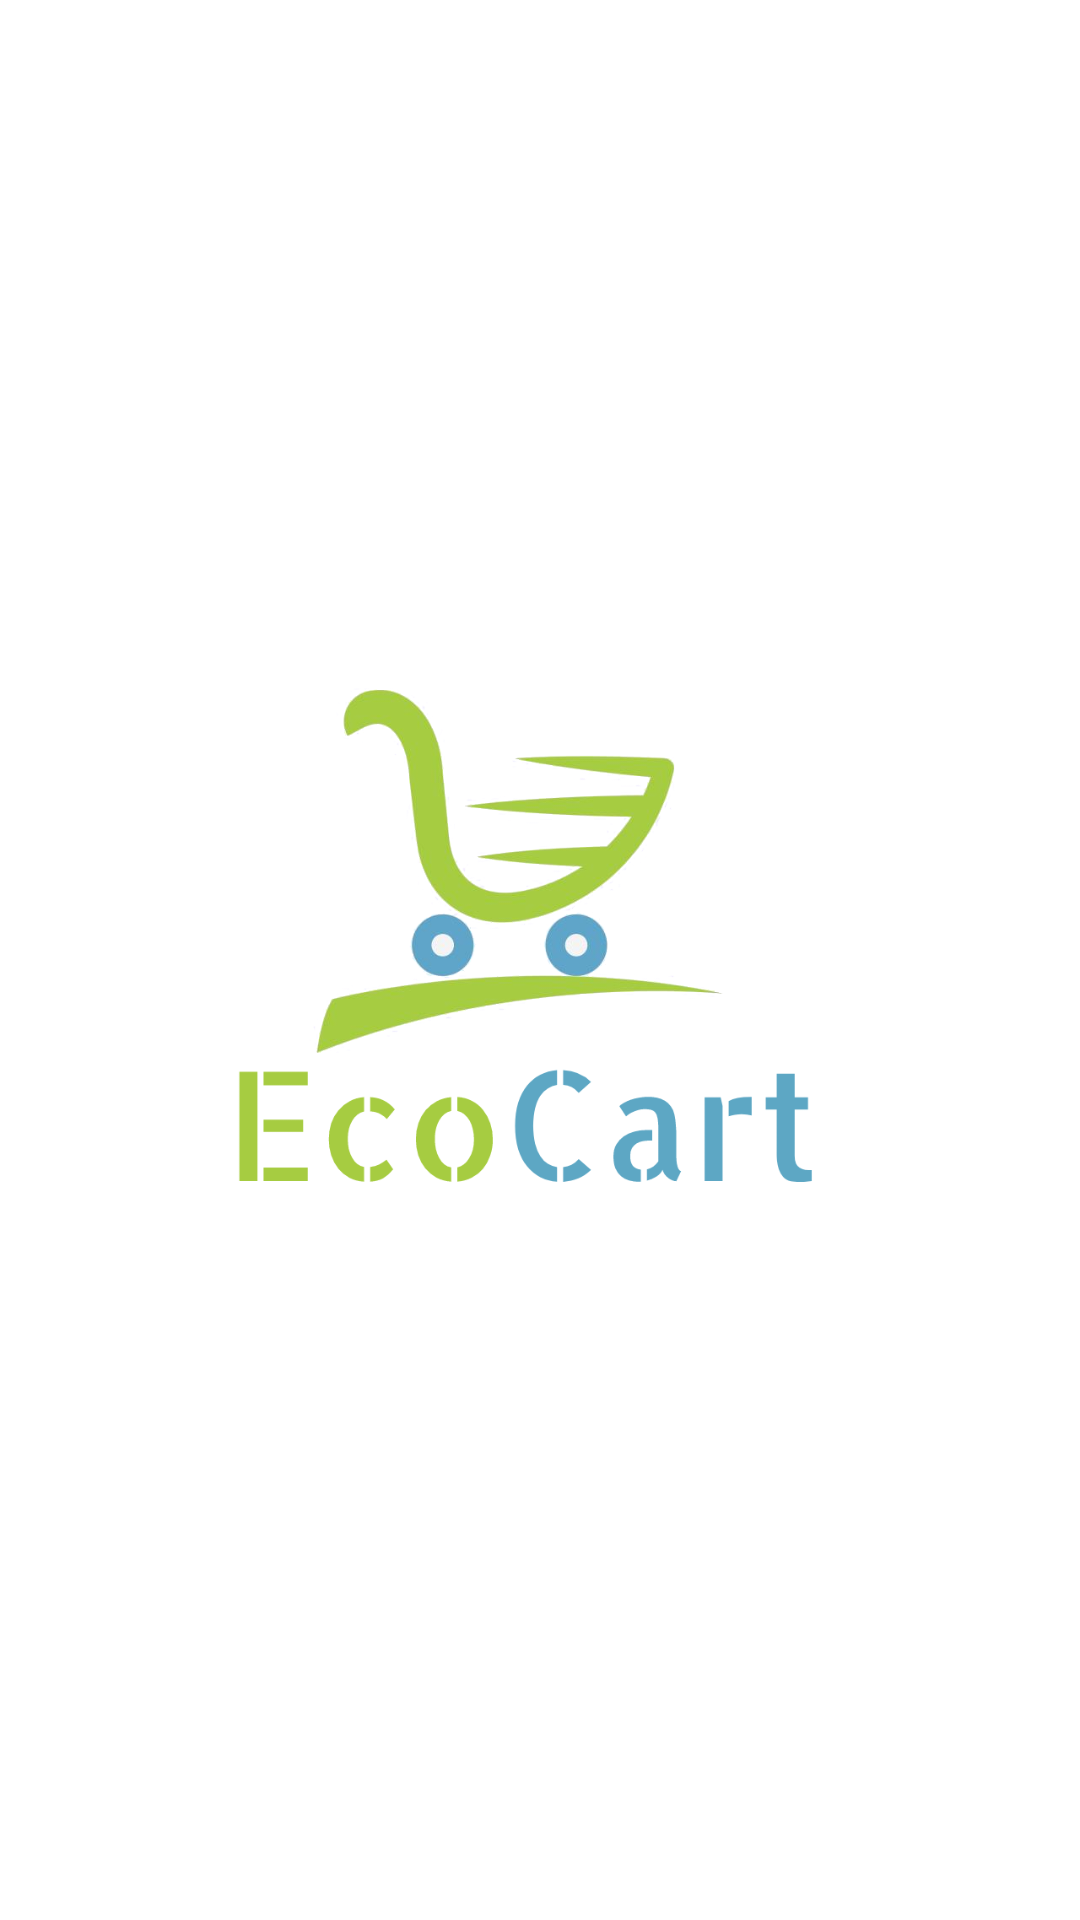

Produce the Android XML layout that renders to this screen, including the resource entries it uses.
<!-- AndroidManifest.xml: activity theme Theme.EcoCart.NoActionBar -->
<!-- res/layout/activity_splash.xml -->
<?xml version="1.0" encoding="utf-8"?>
<androidx.constraintlayout.widget.ConstraintLayout xmlns:android="http://schemas.android.com/apk/res/android"
    xmlns:app="http://schemas.android.com/apk/res-auto"
    xmlns:tools="http://schemas.android.com/tools"
    android:layout_width="match_parent"
    android:layout_height="match_parent"
    tools:context=".activity.SplashActivity">

    <ImageView
        android:id="@+id/iv_note"
        android:layout_width="wrap_content"
        android:layout_height="wrap_content"
        app:layout_constraintBottom_toBottomOf="parent"
        app:layout_constraintEnd_toEndOf="parent"
        app:layout_constraintStart_toStartOf="parent"
        app:layout_constraintTop_toTopOf="parent"
        app:srcCompat="@drawable/splashimage"
        android:contentDescription="@string/splashimage" />
</androidx.constraintlayout.widget.ConstraintLayout>
<!-- resources referenced by this layout -->
<resources>
  <!-- drawable splashimage: png bitmap (drawable, 103289 bytes) -->
  <style name="Theme.EcoCart.NoActionBar">
          <item name="windowActionBar">false</item>
          <item name="windowNoTitle">true</item>
      </style>
</resources>
